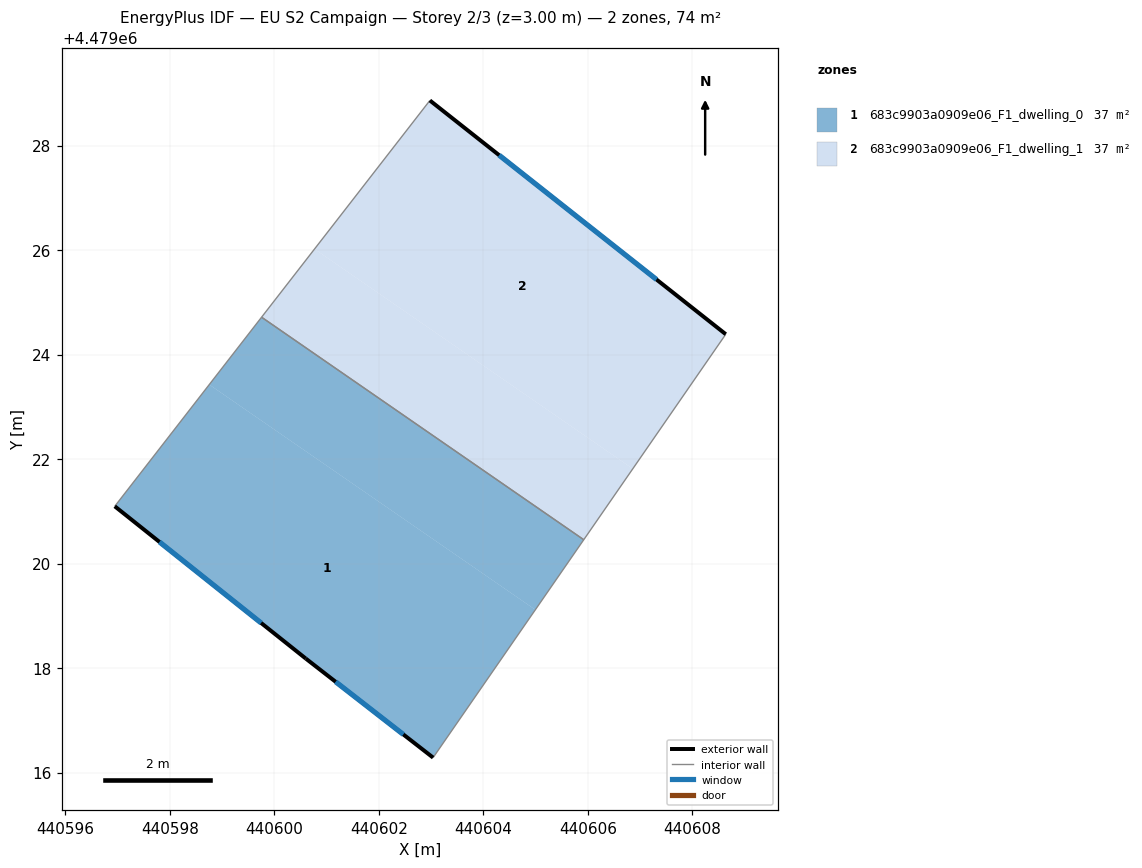
=== STOREY PLAN SPEC (per zone: floor XY polygon, exterior-wall plan segments, windows/doors) ===
zone 1: 683c9903a0909e06_F1_dwelling_0  (36.9 m²)
  floor: (440605.00, 4479019.12) (440603.04, 4479016.29) (440600.60, 4479018.18) (440596.95, 4479021.10) (440598.76, 4479023.43)
  floor: (440605.92, 4479020.46) (440605.00, 4479019.12) (440598.76, 4479023.43) (440599.76, 4479024.72)
  exterior wall: (440600.60, 4479018.18) – (440603.04, 4479016.29)  [3.1 m]
    window: (440601.17, 4479017.74) – (440602.47, 4479016.73)  [2.6 m²]
  exterior wall: (440596.95, 4479021.10) – (440600.60, 4479018.18)  [4.7 m]
    window: (440597.80, 4479020.41) – (440599.75, 4479018.86)  [4.0 m²]
  interior walls: 3
zone 2: 683c9903a0909e06_F1_dwelling_1  (36.9 m²)
  floor: (440606.86, 4479021.82) (440605.92, 4479020.46) (440599.76, 4479024.72) (440600.77, 4479026.02)
  floor: (440608.64, 4479024.39) (440606.86, 4479021.82) (440600.77, 4479026.02) (440602.98, 4479028.86)
  exterior wall: (440608.64, 4479024.39) – (440602.98, 4479028.86)  [7.2 m]
    window: (440607.32, 4479025.44) – (440604.30, 4479027.82)  [6.1 m²]
  interior walls: 3

=== DERIVED (storey summary) ===
Building: EU S2 Campaign
Storey: 2 of 3  (floor level z = 3.00 m)
Storey gross floor area: 73.7 m²
Zones on this storey: 2
  - 683c9903a0909e06_F1_dwelling_0: floor 36.9 m²; exterior wall 7.8 m (23.3 m²); 2 window(s) 6.6 m²; WWR 28.3%
  - 683c9903a0909e06_F1_dwelling_1: floor 36.9 m²; exterior wall 7.2 m (21.7 m²); 1 window(s) 6.1 m²; WWR 28.3%
Zone adjacency (shared interzone walls):
  - 683c9903a0909e06_F1_dwelling_0 ↔ 683c9903a0909e06_F1_dwelling_1